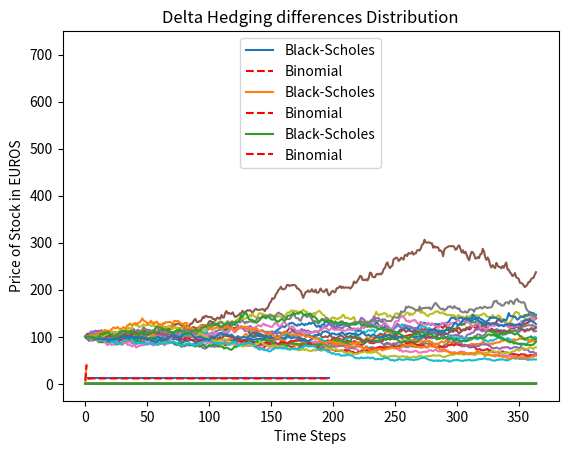

Write the Python code that produced this figure.
import numpy as np
from math import e, log, sqrt, pi
from scipy.stats import norm
import matplotlib.pyplot as plt
import itertools

def buildTree(S, vol, T, N):
    dt = T / N

    matrix = np.zeros((N + 1, N + 1))

    u = e ** (vol * np.sqrt(dt))
    d = e ** (-vol * np.sqrt(dt))

    # Iterate over the lower triangle
    for i in np.arange(N + 1):
        for j in np.arange(i + 1):
            # Hint: express each cell as a combination of up and down moves
            ##matrix[i,j] = 0 ## TODO
            matrix[i, j] = S * (u ** j) * (d ** (i - j))

    return matrix


def valueOptionMatrix(tree, T, N, r, K, vol, opttype, region):
    # Parameters
    dt = T / N
    u = e ** (vol * np.sqrt(dt))
    d = e ** (-vol * np.sqrt(dt))
    p = ((e ** (r * dt)) - d) / (u - d)
    # Tree
    option_tree = np.zeros(tree.shape)
    columns = tree.shape[1]
    rows = tree.shape[0]

    # Walk backward, to start at the last row of the matrix

    # Add pay-off function in the last row
    for c in np.arange(columns):
        S = tree[rows - 1, c]  # value in the matrix

        if opttype == 'call':
            option_tree[rows - 1, c] = np.max([S - K, 0])
        elif opttype == "put":
            option_tree[rows - 1, c] = np.max([K - S, 0])

    # For other rows, combine with previous rows. Walk backwards, from last row to first row
    for i in np.arange(rows - 1)[::-1]:
        for j in np.arange(i + 1):
            down = option_tree[i + 1, j]
            up = option_tree[i + 1, j + 1]
            if region == "europe":
                option_tree[i, j] = (e ** (-r * dt)) * ((p * up) + ((1 - p) * down))
            elif region == "america" and opttype == "call":
                option_tree[i, j] = max((e ** (-r * dt)) * ((p * up) + ((1 - p) * down)), tree[i, j] - K)
            elif region == "america" and opttype == "put":
                option_tree[i, j] = max((e ** (-r * dt)) * ((p * up) + ((1 - p) * down)), K - tree[i, j])
            else:
                print("Wrong parameters specified.")

    return option_tree


def d1(S, K, T, r, sigma):
    return ((log(S / K) + (r + sigma ** 2 / 2.) * T) / (sigma * sqrt(T)))


def d2(S, K, T, r, sigma):
    return (d1(S, K, T, r, sigma) - sigma * sqrt(T))


def bs_call(S, K, T, r, sigma):
    return (S * norm.cdf(d1(S, K, T, r, sigma)) - (K * e ** (-r * T) * norm.cdf(d2(S, K, T, r, sigma))))


def bs_put(S, K, T, r, sigma):
    return (K * e ** (-r * T) - S + bs_call(S, K, T, r, sigma))


def bs_delta(S, K, T, r, sigma):
    return norm.cdf(d1(S, K, T, r, sigma))


# Parameters
sigma = 0.2
S = 100
T = 1.0
N = 50
K = 99
r = 0.06
opttype = "call"

# Calculate Stock Prices with Binomial Model
stocktree = buildTree(S, sigma, T, N)
print("----Binomial Stock Prices----")
print(stocktree)
# Calculate Eurpean Option Prices with Binomial Model
eu_option_tree = valueOptionMatrix(stocktree, T, N, r, K, sigma, opttype, region="europe")
print("----Binomial Option Prices----")
print(eu_option_tree)
# Calculate American Option Prices with Binomial Model
us_option_tree = valueOptionMatrix(stocktree, T, N, r, K, sigma, opttype, region="america")
print("----Binomial American Option Prices----")
print(us_option_tree)
# Calculate European Option Prices with Black-Scholes Model
optionPriceAnalytical = bs_call(S, K, T, r, sigma)
print("Black Scholes Option Price: " + str(optionPriceAnalytical))
# Calculate European Delta with Binomial Model
print("Binomial Tree Model Delta: ",
      (eu_option_tree[1, 1] - eu_option_tree[1, 0]) / (stocktree[1, 1] - stocktree[1, 0]))
# Calculate European Delta with Black-Scholes Model
print("Black Scholes Delta: " + str(bs_delta(S, K, T, r, sigma)))

# Plotting
nsteps = np.arange(2, 200, 5)
black_scholes = np.zeros(nsteps.shape)
black_scholes += bs_call(S, K, T, r, sigma)
binomial_convergence = [valueOptionMatrix(buildTree(S, sigma, T, steps),
                                          T, steps, r, K, sigma, opttype, region="europe")[0, 0] for steps in nsteps]
plt.plot(nsteps, black_scholes, label="Black-Scholes")
plt.plot(nsteps, binomial_convergence, '--r', label="Binomial")
plt.legend(loc="upper center")
plt.title("Binomial Option Price with Number of Steps.")
plt.xlabel("# Steps")
plt.ylabel("Option Price")
plt.show()

# Volatility
x = np.linspace(0.01, 1, 50)  # Volatility Space
binom_vals = []
for i in x:
    binom_vals.append(valueOptionMatrix(buildTree(S, i, T, N), T, N, r, K, i, opttype, region="europe")[0, 0])
plt.plot(x, bs_call(S, K, T, r, x), label="Black-Scholes")
plt.plot(x, binom_vals, '--r', label="Binomial")
plt.legend(loc="upper center")
plt.title("Volatility Impact on Binomial and Black-Scholes Options Price")
plt.xlabel("Volatility")
plt.ylabel("Options Value")
plt.show()

# Hedge parameter (Delta) vs Volatility
x = np.linspace(0.01, 1, 50)  # Volatility Space
binom_delta = []
black_scholes_delta = []
for i in x:
    binomstock = buildTree(S, i, T, N)
    binomoption = valueOptionMatrix(binomstock, T, N, r, K, i, opttype, region="europe")
    delta = (binomoption[1, 1] - binomoption[1, 0]) / (binomstock[1, 1] - binomstock[1, 0])
    binom_delta.append(delta)
# Plot
plt.plot(x, bs_delta(S, K, T, r, x), label="Black-Scholes")
plt.plot(x, binom_delta, '--r', label="Binomial")
plt.legend(loc="upper center")
plt.title("Binomial vs. Black Scholes Delta Value subject to increasing Volatility")
plt.xlabel("Volatility")
plt.ylabel("Delta Value")
plt.show()

# Hedging simulation
print("-----Euler Simulation-----")
stock_sigma = 0.4
bs_sigma = 0.2
M = np.arange(1, 365)  # Daily Steps
dt = T / len(M)
runs = np.arange(0, 20, 1)
stock_runs = []
for run in runs:
    stock_vals = [S]
    for m in M:
        zm = np.random.normal()
        Sm = stock_vals[m - 1] + (r * stock_vals[m - 1] * dt) + (stock_sigma * stock_vals[m - 1] * zm * sqrt(dt))
        stock_vals.append(Sm)
    stock_runs.append(stock_vals)

# Plot Stock Simulation
plt.title(" Daily Stock Simulation with 10% Volatility")
plt.xlabel("Time Steps")
plt.ylabel("Price of Stock in EUROS")
for i in range(len(stock_runs)):
    plt.plot(stock_runs[i])
plt.show()

# Calculate Hedge Parameter
delta_runs = []
for stock_run in stock_runs:
    deltam = []
    for sm in stock_run:
        deltam.append(bs_delta(sm, K, T, r, bs_sigma))
    delta_runs.append(deltam)

print("---------------")

# Hedging Parameter value at each timestep
for delta_run in delta_runs:
    #deltadiff = np.diff(deltam)
    plt.plot(delta_run)
plt.title("Hedging Parameter")
plt.show()
# Hedging Parameter difference with the previous -> cover exposure
delta_diffs = []
for delta_run in delta_runs:
    deltadiff = np.diff(delta_run)
    delta_diffs.append(deltadiff)
    plt.plot(deltadiff)
plt.title("Hedging Parameter Difference")
plt.show()

# Hedging Difference Distribution
all_differences = list(itertools.chain.from_iterable(delta_diffs))
plt.hist(all_differences, bins=200, density=False)
plt.title("Delta Hedging differences Distribution")
plt.show()
